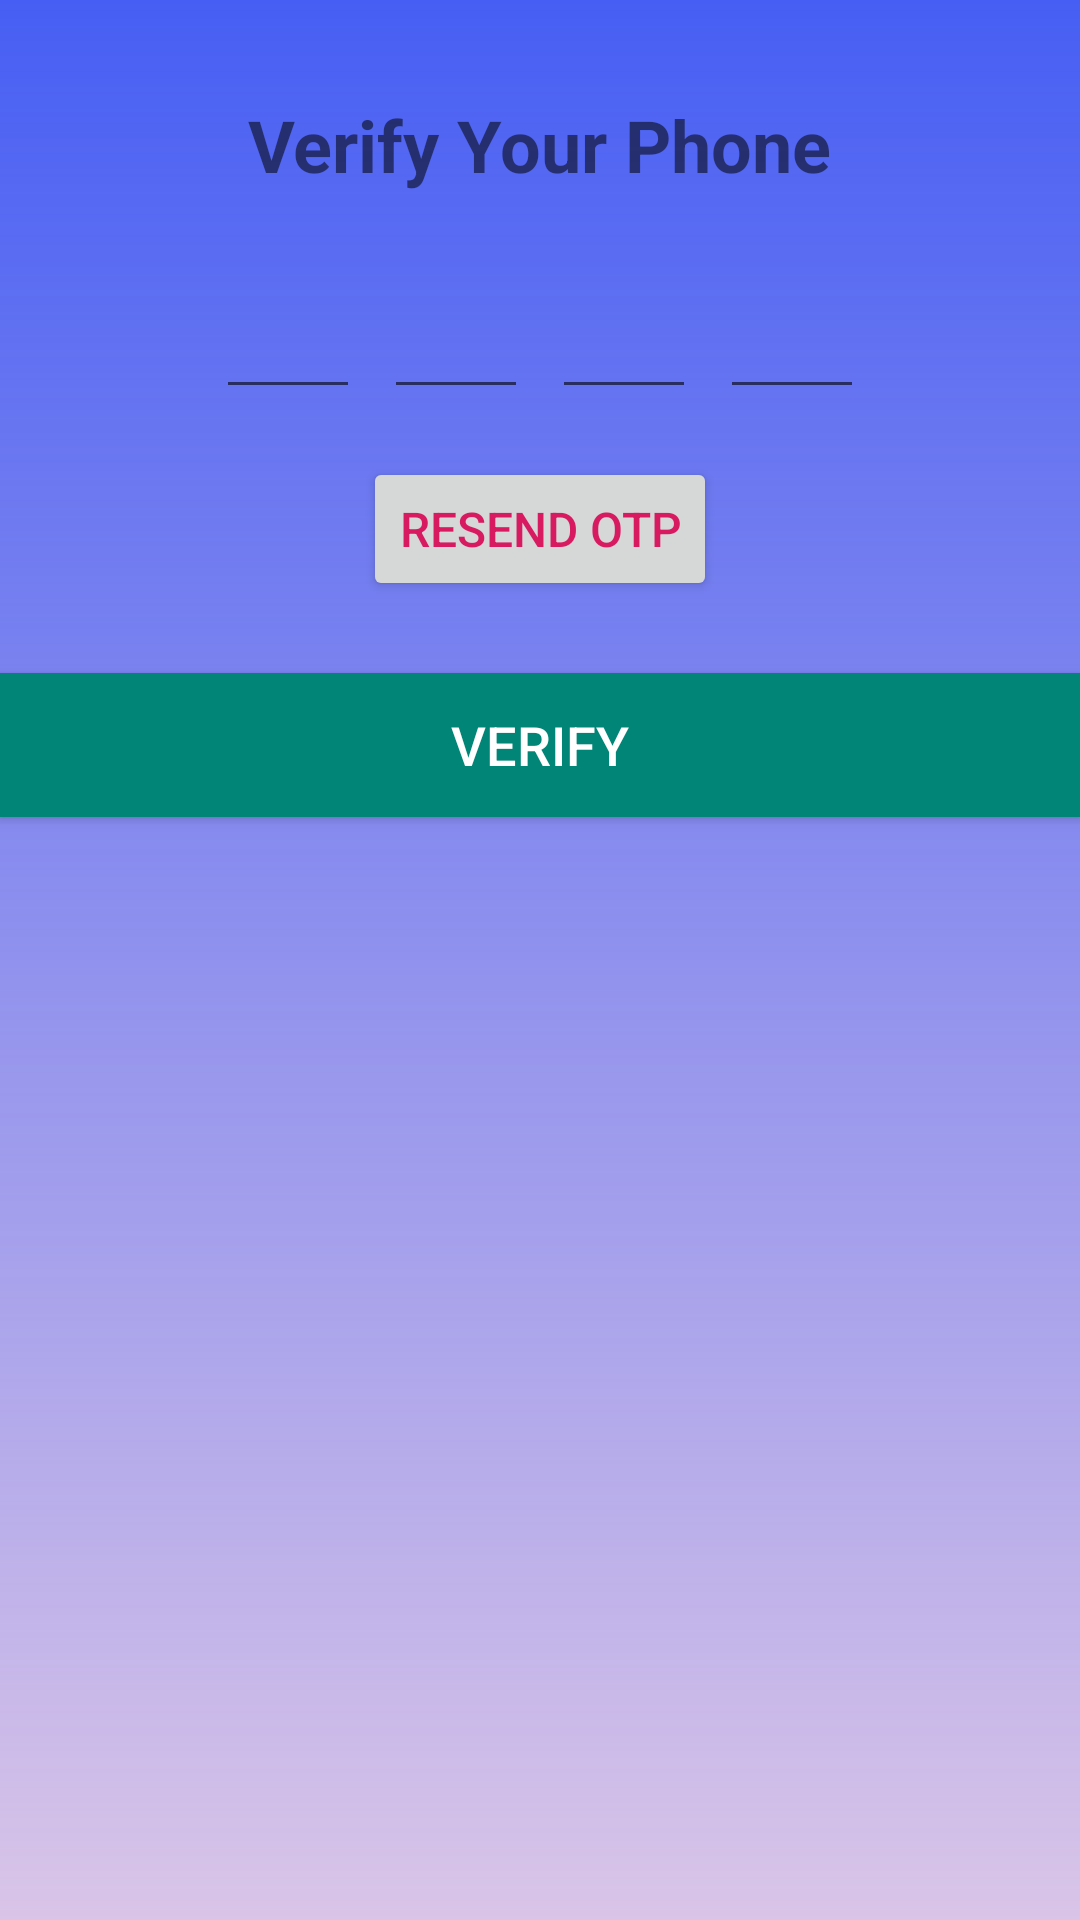

This screen was rendered from an Android layout file. Write that file and the resources it references.
<!-- AndroidManifest.xml: application theme AppTheme -->
<!-- res/layout/dialog_enter_otp.xml -->
<?xml version="1.0" encoding="utf-8"?>
<RelativeLayout xmlns:android="http://schemas.android.com/apk/res/android"
    android:layout_width="match_parent"
    android:layout_height="match_parent"
    android:background="@drawable/bg_with_color_overlay">

    
    <TextView
        android:id="@+id/textViewTitle"
        android:layout_width="wrap_content"
        android:layout_height="wrap_content"
        android:text="Verify Your Phone"
        android:textSize="24sp"
        android:textStyle="bold"
        android:layout_marginTop="32dp"
        android:layout_centerHorizontal="true"/>

    
    <LinearLayout
        android:id="@+id/otpContainer"
        android:layout_width="match_parent"
        android:layout_height="wrap_content"
        android:orientation="horizontal"
        android:layout_below="@id/textViewTitle"
        android:layout_marginTop="24dp"
        android:gravity="center_horizontal">

        
        <EditText
            android:id="@+id/editTextOTP1"
            style="@style/OTPInputField"
            android:layout_marginEnd="8dp"
            android:maxLength="1"
            android:inputType="number"
            android:gravity="center"
            android:nextFocusForward="@id/editTextOTP2"/>

        <EditText
            android:id="@+id/editTextOTP2"
            style="@style/OTPInputField"
            android:layout_marginEnd="8dp"
            android:maxLength="1"
            android:inputType="number"
            android:gravity="center"
            android:nextFocusForward="@id/editTextOTP3"/>

        <EditText
            android:id="@+id/editTextOTP3"
            style="@style/OTPInputField"
            android:layout_marginEnd="8dp"
            android:maxLength="1"
            android:inputType="number"
            android:gravity="center"
            android:nextFocusForward="@id/editTextOTP4"/>

        <EditText
            android:id="@+id/editTextOTP4"
            style="@style/OTPInputField"
            android:maxLength="1"
            android:inputType="number"
            android:gravity="center"/>

    </LinearLayout>

    
    <Button
        android:id="@+id/btnResendOTP"
        android:layout_width="wrap_content"
        android:layout_height="wrap_content"
        android:text="Resend OTP"
        android:textColor="@color/colorAccent"
        android:textSize="16sp"
        android:layout_below="@id/otpContainer"
        android:layout_centerHorizontal="true"
        android:layout_marginTop="16dp"/>

    
    <Button
        android:id="@+id/btnVerify"
        android:layout_width="match_parent"
        android:layout_height="wrap_content"
        android:text="Verify"
        android:textColor="@android:color/white"
        android:background="@color/colorPrimary"
        android:textSize="18sp"
        android:layout_marginTop="24dp"
        android:layout_below="@id/btnResendOTP"
        android:layout_centerHorizontal="true"/>

</RelativeLayout>
<!-- resources referenced by this layout -->
<resources>
  <color name="colorAccent">#D81B60</color>
  <color name="colorPrimary">#008577</color>
  <!-- drawable bg_with_color_overlay (drawable) -->
  <layer-list xmlns:android="http://schemas.android.com/apk/res/android">
      <item>
  
          <color android:color="#CDD3B8E4"/>
      </item>
      <item>
  
          <shape>
              <gradient
                  android:angle="200"
                  android:startColor="#465EF3"
                  android:endColor="@android:color/transparent"
                  android:type="linear" />
          </shape>
      </item>
  </layer-list>
  <style name="OTPInputField">
  		<item name="android:layout_width">48dp</item>
  		<item name="android:layout_height">48dp</item>
  		<item name="android:inputType">number</item>
  		<item name="android:gravity">center</item>
  		<item name="android:maxLength">1</item>
  		<item name="android:textSize">24sp</item>
  		<item name="android:textColor">@color/colorPrimary</item>
  		<item name="android:textStyle">bold</item>
  
  		<item name="android:imeOptions">actionNext</item>
  		<item name="android:padding">8dp</item>
  	</style>
  <style name="AppTheme" parent="Theme.AppCompat.Light.NoActionBar">
  		<item name="colorPrimary">@color/colorPrimary</item>
  		<item name="colorPrimaryDark">@color/colorPrimaryDark</item>
  		<item name="colorAccent">@color/colorAccent</item>
  	</style>
  <color name="colorPrimaryDark">#00574B</color>
</resources>
